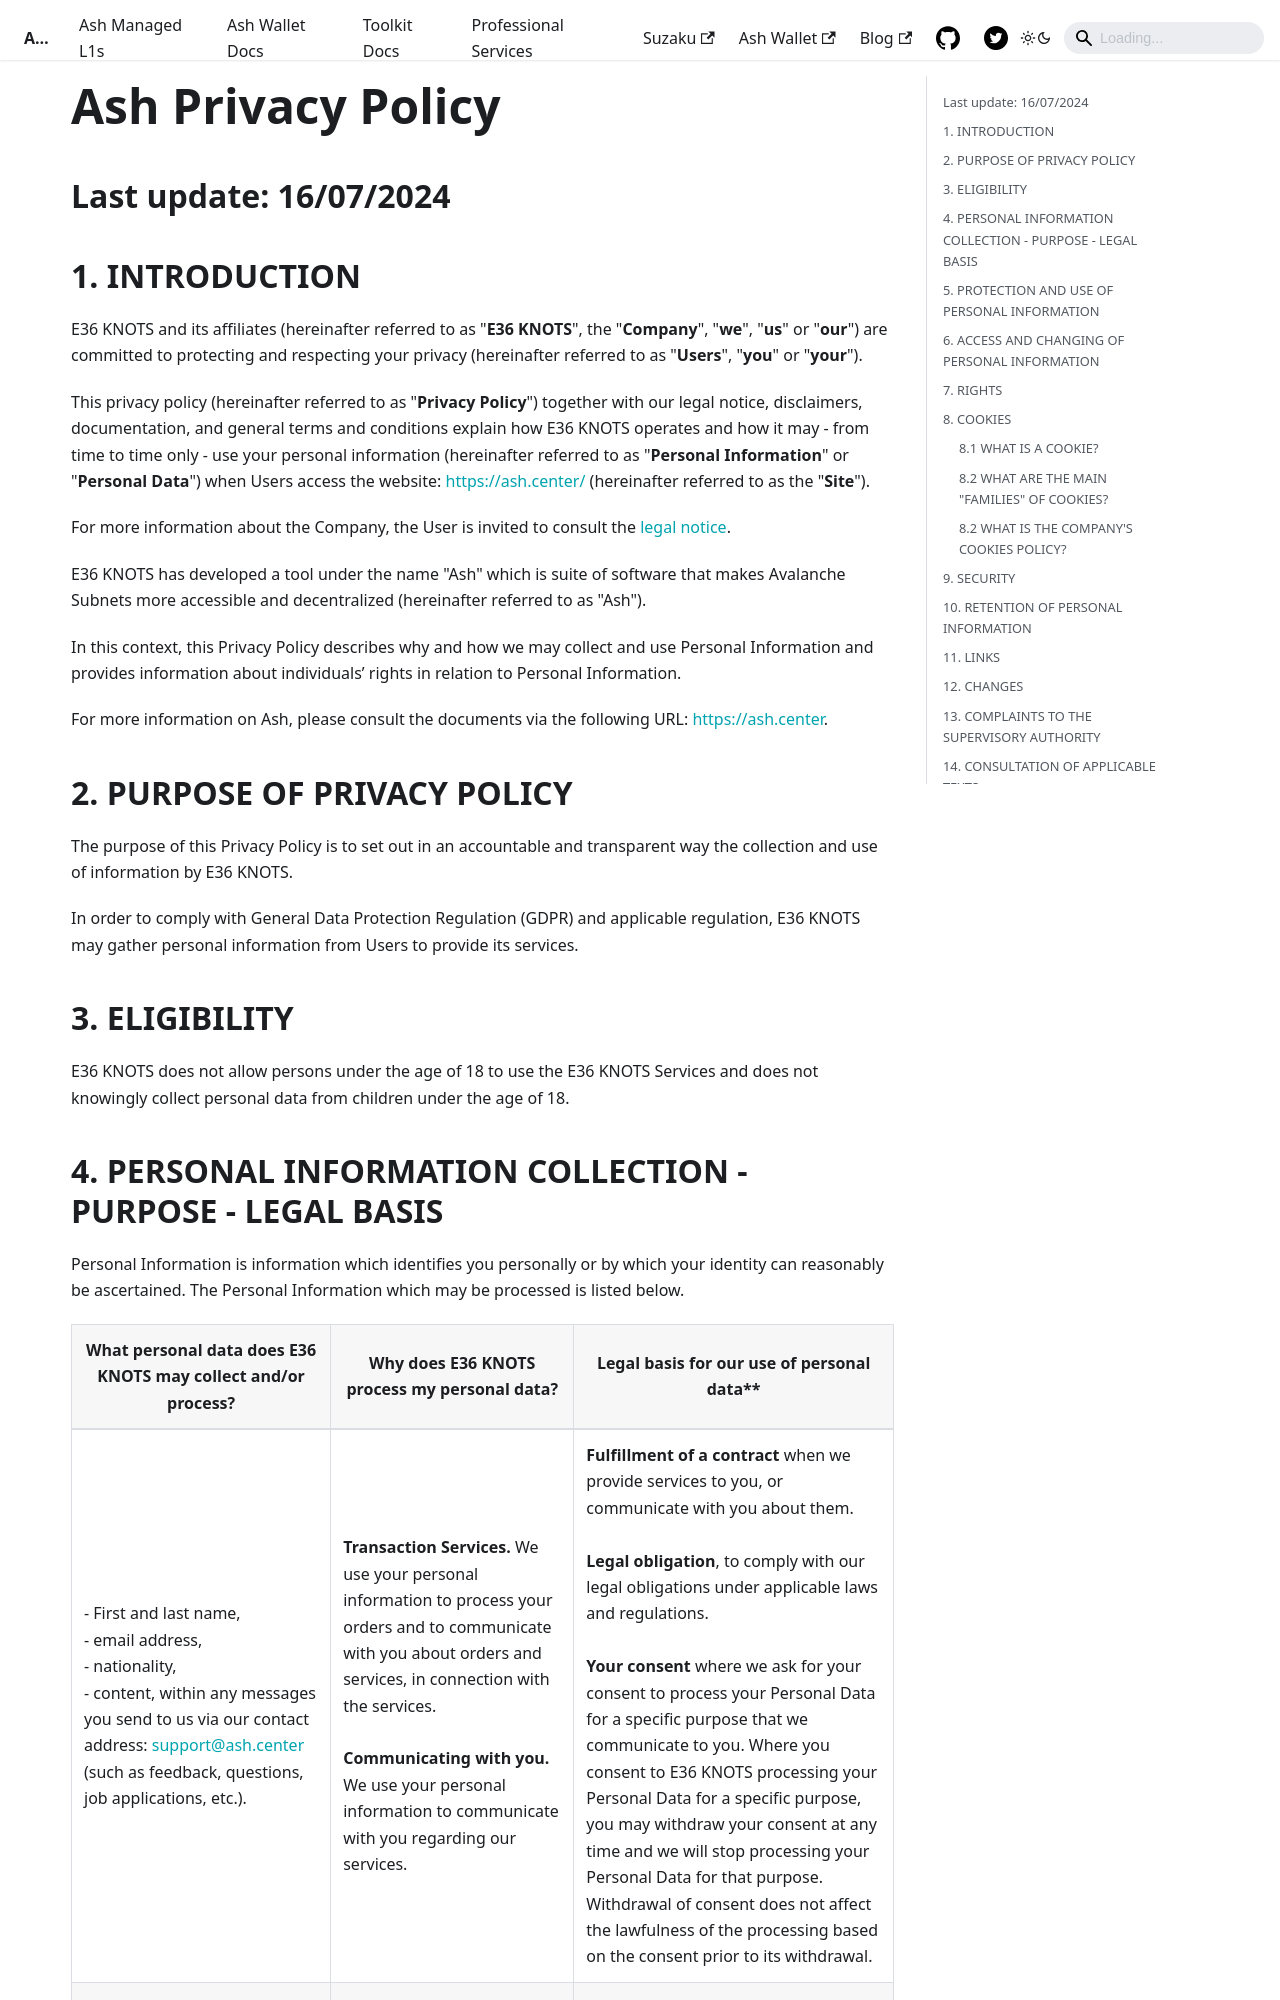

repository: AshAvalanche/ash-docs · page: docs/legal/privacy-policy/index.html · generator: docusaurus

# Ash Privacy Policy

## Last update: 16/07/2024

## 1. INTRODUCTION

E36 KNOTS and its affiliates (hereinafter referred to as "**E36 KNOTS**", the "**Company**", "**we**", "**us**" or "**our**") are committed to protecting and respecting your privacy (hereinafter referred to as "**Users**", "**you**" or "**your**"). 

This privacy policy (hereinafter referred to as "**Privacy Policy**") together with our legal notice, disclaimers, documentation, and general terms and conditions explain how E36 KNOTS operates and how it may - from time to time only - use your personal information (hereinafter referred to as "**Personal Information**" or "**Personal Data**") when Users access the website: https://ash.center/ (hereinafter referred to as the "**Site**").

For more information about the Company, the User is invited to consult the [legal notice](/docs/legal/legal-notice). 

E36 KNOTS has developed a tool under the name "Ash" which is suite of software that makes Avalanche Subnets more accessible and decentralized (hereinafter referred to as "Ash").

In this context, this Privacy Policy describes why and how we may collect and use Personal Information and provides information about individuals’ rights in relation to Personal Information.

For more information on Ash, please consult the documents via the following URL: https://ash.center.

## 2. PURPOSE OF PRIVACY POLICY

The purpose of this Privacy Policy is to set out in an accountable and transparent way the collection and use of information by E36 KNOTS.

In order to comply with General Data Protection Regulation (GDPR) and applicable regulation, E36 KNOTS may gather personal information from Users to provide its services. 

## 3. ELIGIBILITY

E36 KNOTS does not allow persons under the age of 18 to use the E36 KNOTS Services and does not knowingly collect personal data from children under the age of 18.
